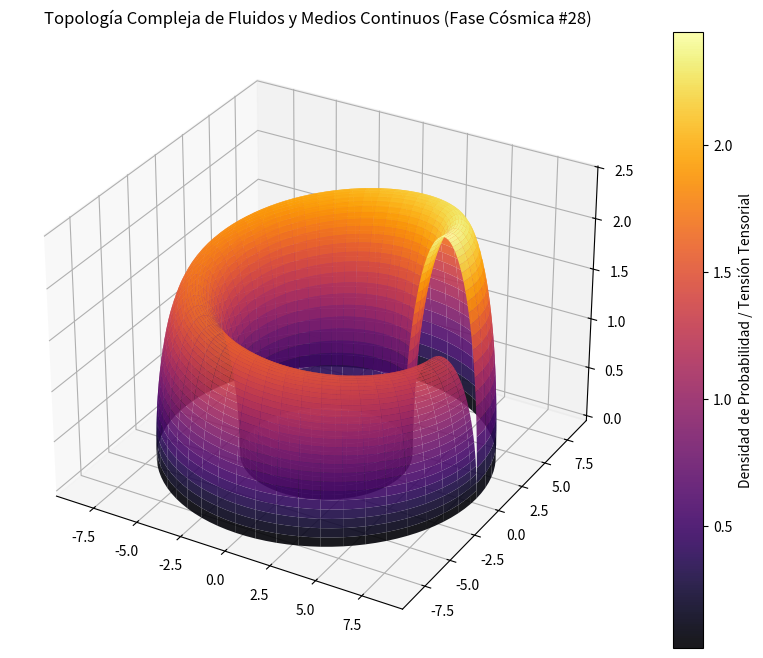

Generate this figure with matplotlib:
%matplotlib inline
# Simulación Cósmica: Fluidos y Medios Continuos - Variante 28
import numpy as np
import matplotlib.pyplot as plt
from mpl_toolkits.mplot3d import Axes3D

# Parámetros Físicos Cuánticos/Relativistas
alpha = 6.369
beta = 2.074
gamma = 2.46

u = np.linspace(0, 2 * np.pi, 100)
v = np.linspace(0, np.pi, 100)
U, V = np.meshgrid(u, v)

# Topología Espacio-Temporal Avanzada (Fase Cósmica)
X = (alpha + beta * np.cos(V)) * np.cos(U)
Y = (alpha + beta * np.cos(V)) * np.sin(U)
Z = gamma * np.sin(V) * np.exp(-U/10)

fig = plt.figure(figsize=(12, 8))
ax = fig.add_subplot(111, projection='3d')
surf = ax.plot_surface(X, Y, Z, cmap='inferno', edgecolor='none', alpha=0.9)

fig.colorbar(surf, ax=ax, label='Densidad de Probabilidad / Tensión Tensorial')
plt.title(r'Topología Compleja de Fluidos y Medios Continuos (Fase Cósmica #28)')
plt.show()
